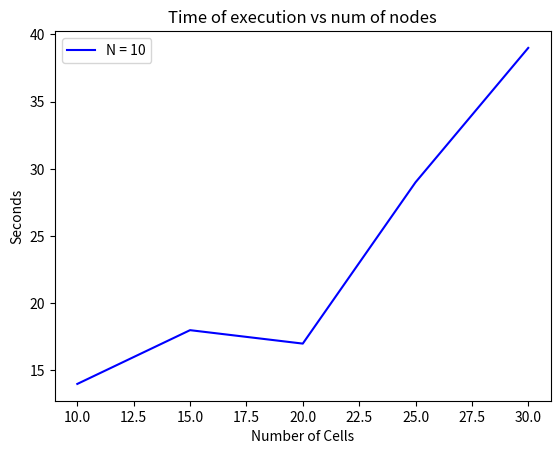

Generate this figure with matplotlib:
import matplotlib.pyplot as plt

var_time = [14,
18,
17,
29,
39]
x_cood = [10, 15, 20, 25, 30]

plt.plot(x_cood, var_time, label = "N = 10", color = "blue")

plt.xlabel('Number of Cells')
plt.ylabel('Seconds')

plt.title('Time of execution vs num of nodes')

plt.legend()

plt.savefig("graph2.jpg")
plt.show()
